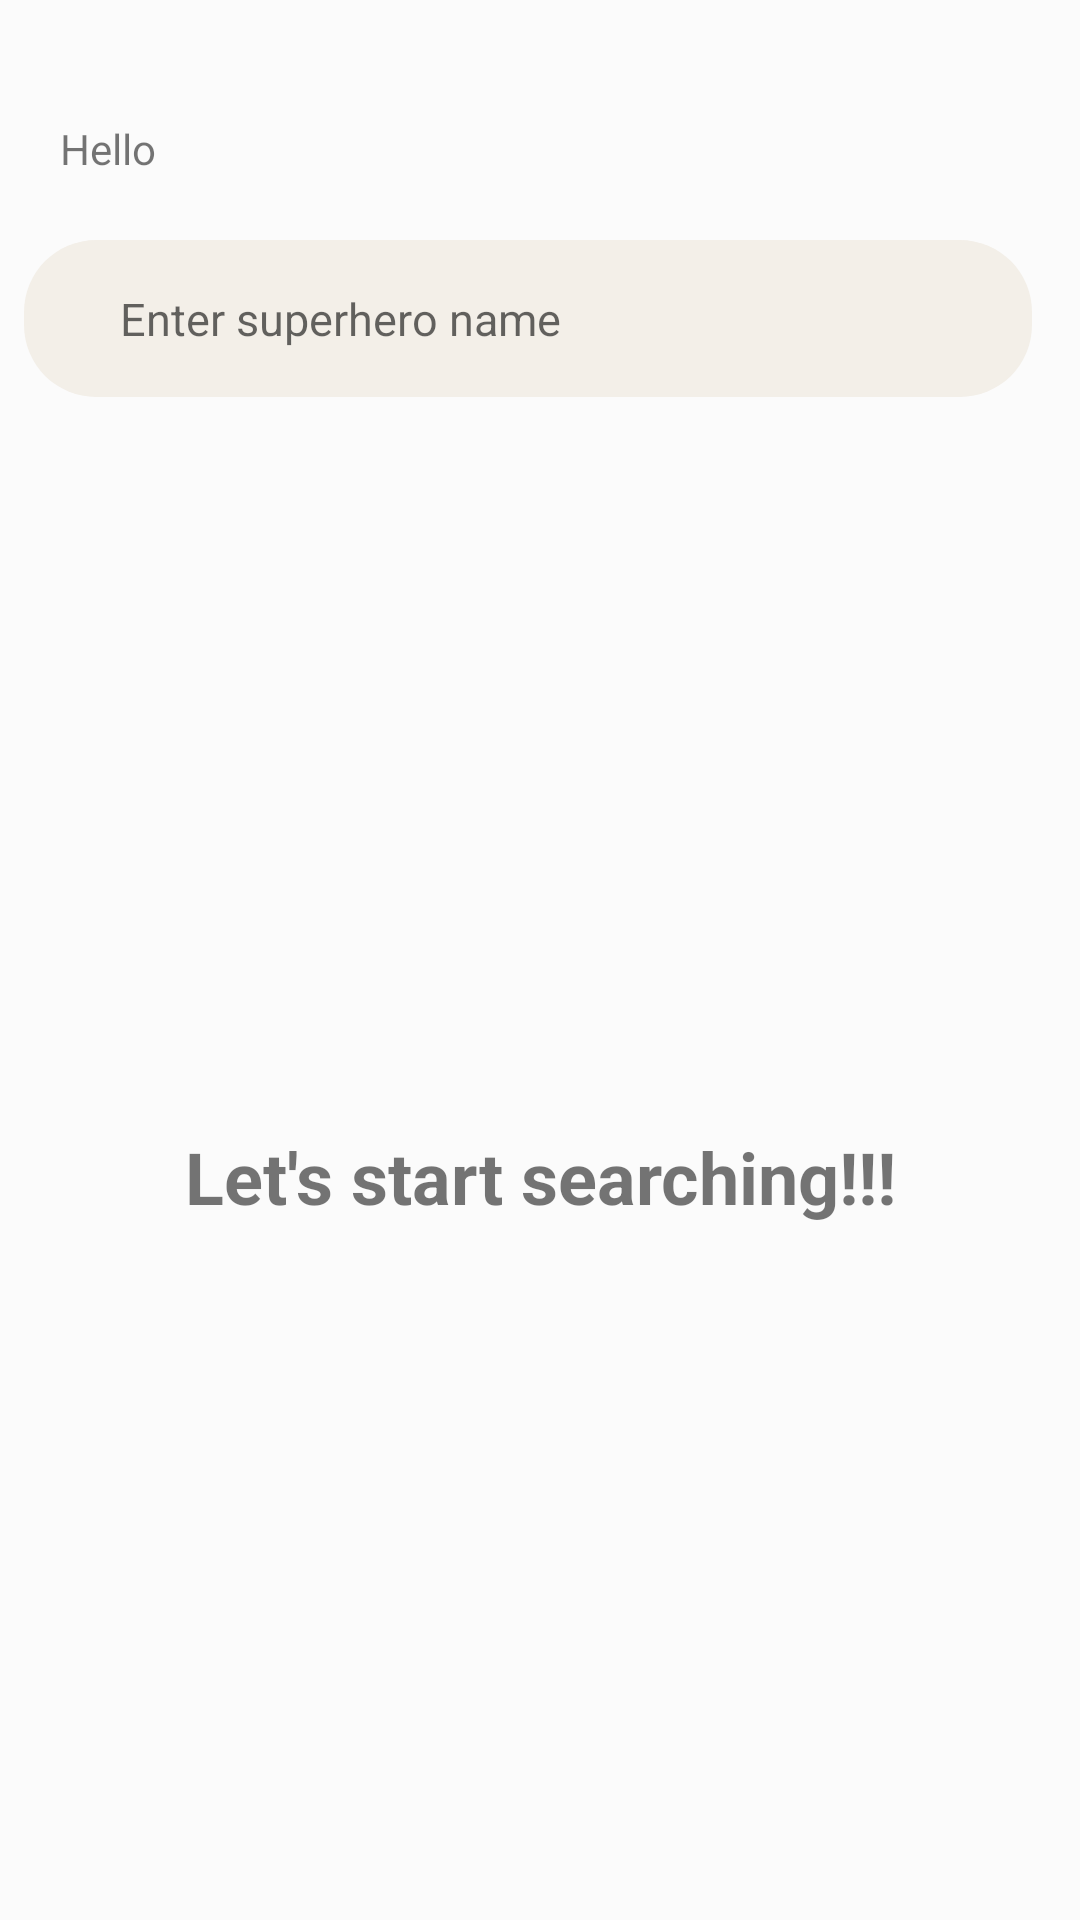

Produce the Android XML layout that renders to this screen, including the resource entries it uses.
<!-- AndroidManifest.xml: application theme Theme.Superheroes -->
<!-- res/layout/fragment_superheroes.xml -->
<?xml version="1.0" encoding="utf-8"?>
<layout xmlns:android="http://schemas.android.com/apk/res/android"
    xmlns:app="http://schemas.android.com/apk/res-auto"
    xmlns:tools="http://schemas.android.com/tools">

    <data>

    </data>

    <androidx.constraintlayout.widget.ConstraintLayout
        android:layout_width="match_parent"
        android:layout_height="match_parent"
        android:background="#FBFBFB"
        tools:context=".ui.superheroeslist.SuperheroesFragment">

        <com.google.android.material.appbar.AppBarLayout
            android:id="@+id/ab_superheroes_list"
            android:layout_width="match_parent"
            android:layout_height="wrap_content"
            android:background="#FBFBFB"
            app:layout_constraintEnd_toEndOf="parent"
            app:layout_constraintStart_toStartOf="parent"
            app:layout_constraintTop_toTopOf="parent">

            <androidx.constraintlayout.widget.ConstraintLayout
                android:layout_width="match_parent"
                android:layout_height="match_parent"
                android:padding="12dp">

                <com.google.android.material.appbar.MaterialToolbar
                    android:id="@+id/mtb_superheroes_toolbar"
                    android:layout_width="match_parent"
                    android:layout_height="?attr/actionBarSize"
                    android:background="#FBFBFB"
                    app:layout_constraintBottom_toBottomOf="parent"
                    app:layout_constraintEnd_toEndOf="parent"
                    app:layout_constraintStart_toStartOf="parent"
                    app:layout_constraintTop_toTopOf="parent" />

                <androidx.appcompat.widget.AppCompatImageView
                    android:id="@+id/iv_profile_photo"
                    android:layout_width="wrap_content"
                    android:layout_height="wrap_content"
                    android:paddingEnd="8dp"
                    android:src="@drawable/ic_profile_my"
                    app:layout_constraintBottom_toBottomOf="parent"
                    app:layout_constraintStart_toStartOf="parent"
                    app:layout_constraintTop_toTopOf="parent" />

                <com.google.android.material.textview.MaterialTextView
                    android:id="@+id/tv_greeting"
                    android:layout_width="wrap_content"
                    android:layout_height="wrap_content"
                    android:text="@string/greeting"
                    app:layout_constraintStart_toEndOf="@id/iv_profile_photo"
                    app:layout_constraintTop_toTopOf="@id/iv_profile_photo" />
            </androidx.constraintlayout.widget.ConstraintLayout>
        </com.google.android.material.appbar.AppBarLayout>


        <LinearLayout
            android:id="@+id/ll_search"
            android:layout_width="match_parent"
            android:layout_height="wrap_content"
            android:orientation="horizontal"
            app:layout_constraintEnd_toEndOf="parent"
            app:layout_constraintStart_toStartOf="parent"
            app:layout_constraintTop_toBottomOf="@id/ab_superheroes_list">

            <EditText
                android:id="@+id/et_search_by_name"
                style="@style/InputStyle"
                android:layout_width="0dp"
                android:layout_height="wrap_content"
                android:layout_weight="1"
                android:background="@drawable/background_superhero_search"
                android:hint="@string/et_hint_enter_superhero_name"
                android:imeOptions="actionDone"
                android:inputType="text"
                android:text=""
                android:textColor="@color/black" />

            <androidx.appcompat.widget.AppCompatImageView
                android:id="@+id/iv_search"
                android:layout_width="wrap_content"
                android:layout_height="wrap_content"
                android:layout_marginTop="8dp"
                android:layout_marginEnd="8dp"
                android:src="@drawable/ic_baseline_search_24" />
        </LinearLayout>

        <com.google.android.material.textview.MaterialTextView
            android:id="@+id/tv_lets_start"
            android:layout_width="wrap_content"
            android:layout_height="wrap_content"
            android:text="@string/let_s_start_searching"
            android:textSize="24sp"
            android:textStyle="bold"
            app:layout_constraintBottom_toBottomOf="parent"
            app:layout_constraintEnd_toEndOf="parent"
            app:layout_constraintStart_toStartOf="parent"
            app:layout_constraintTop_toBottomOf="@id/ll_search" />

        <androidx.recyclerview.widget.RecyclerView
            android:id="@+id/rv_superheroes"
            android:layout_width="match_parent"
            android:layout_height="wrap_content"
            android:layout_marginHorizontal="24dp"
            app:layout_constraintEnd_toEndOf="parent"
            app:layout_constraintStart_toStartOf="parent"
            app:layout_constraintTop_toBottomOf="@id/ll_search"
            tools:itemCount="12"
            tools:listitem="@layout/item_superhero" />

    </androidx.constraintlayout.widget.ConstraintLayout>
</layout>
<!-- res/layout/item_superhero.xml (included above) -->
<?xml version="1.0" encoding="utf-8"?>
<layout xmlns:android="http://schemas.android.com/apk/res/android"
    xmlns:app="http://schemas.android.com/apk/res-auto">

    <data>

    </data>

    <androidx.constraintlayout.widget.ConstraintLayout
        android:id="@+id/cl_main_layout"
        android:layout_width="match_parent"
        android:layout_height="wrap_content"
        android:background="@drawable/background_superhero_card"
        android:padding="18dp"
        android:layout_marginVertical="6dp">

        <androidx.cardview.widget.CardView
            android:id="@+id/cv_round_image"
            android:layout_width="wrap_content"
            android:layout_height="wrap_content"
            app:cardCornerRadius="36dp"
            app:layout_constraintBottom_toBottomOf="parent"
            app:layout_constraintStart_toStartOf="parent"
            app:layout_constraintTop_toTopOf="parent">
        <androidx.appcompat.widget.AppCompatImageView
            android:id="@+id/iv_card_image"
            android:layout_width="wrap_content"
            android:layout_height="wrap_content"
            android:src="@mipmap/ic_launcher_round"
             />
        </androidx.cardview.widget.CardView>

        <LinearLayout
            android:id="@+id/ll_card_info"
            android:layout_width="wrap_content"
            android:layout_height="wrap_content"
            android:orientation="vertical"
            android:paddingStart="12dp"
            app:layout_constraintStart_toEndOf="@id/cv_round_image"
            app:layout_constraintTop_toTopOf="@id/cv_round_image">

            <com.google.android.material.textview.MaterialTextView
                android:id="@+id/tv_card_name"
                android:layout_width="wrap_content"
                android:layout_height="wrap_content"
                android:text="Batman"
                android:textSize="16sp"
                android:textStyle="bold" />

            <com.google.android.material.textview.MaterialTextView
                android:id="@+id/tv_card_id"
                android:layout_width="wrap_content"
                android:layout_height="wrap_content"
                android:text="1" />
        </LinearLayout>

        <com.google.android.material.textview.MaterialTextView
            android:id="@+id/tv_card_read_biography"
            android:layout_width="wrap_content"
            android:layout_height="wrap_content"
            app:layout_constraintEnd_toEndOf="parent"
            app:layout_constraintBottom_toBottomOf="parent"
            android:text="Read biography"/>
    </androidx.constraintlayout.widget.ConstraintLayout>
</layout>
<!-- resources referenced by this layout -->
<resources>
  <!-- drawable background_superhero_card (drawable) -->
  <?xml version="1.0" encoding="utf-8"?>
  <selector xmlns:android="http://schemas.android.com/apk/res/android">
      <item>
          <shape android:shape="rectangle">
              <solid android:color="#fff"/>
              <corners android:radius="24dp"/>
          </shape>
      </item>
  </selector>
  <!-- drawable background_superhero_search (drawable) -->
  <?xml version="1.0" encoding="utf-8"?>
  <selector xmlns:android="http://schemas.android.com/apk/res/android">
      <item>
          <shape android:shape="rectangle">
              <solid android:color="#F3EFE8"/>
              <corners android:radius="24dp"/>
          </shape>
      </item>
  </selector>
  <string name="et_hint_enter_superhero_name">Enter superhero name</string>
  <string name="greeting">Hello</string>
  <string name="let_s_start_searching">Let\'s start searching!!!</string>
  <style name="InputStyle">
          <item name="android:textSize">15sp</item>
          <item name="android:textColor">#383838</item>
          <item name="android:paddingTop">16dp</item>
          <item name="android:paddingBottom">16dp</item>
          <item name="android:paddingStart">32dp</item>
          <item name="android:paddingEnd">32dp</item>
          <item name="android:layout_marginBottom">12dp</item>
          <item name="android:layout_marginStart">8dp</item>
          <item name="android:layout_marginEnd">8dp</item>
      </style>
  <style name="Theme.Superheroes" parent="Theme.MaterialComponents.DayNight.NoActionBar">
          
          <item name="colorPrimary">@color/white</item>
          <item name="colorPrimaryVariant">@color/white</item>
          <item name="colorOnPrimary">@color/white</item>
          
          <item name="colorSecondary">@color/teal_200</item>
          <item name="colorSecondaryVariant">@color/teal_700</item>
          <item name="colorOnSecondary">@color/black</item>
          
          <item name="android:statusBarColor" tools:targetApi="l">?attr/colorPrimaryVariant</item>
          
      </style>
  <!-- not gathered from this repository: default colours our renderer supplied (Android Studio template values) -->
  <color name="teal_200">#FF03DAC5</color>
  <color name="teal_700">#FF018786</color>
  <color name="black">#FF000000</color>
  <color name="white">#FFFFFFFF</color>
</resources>
